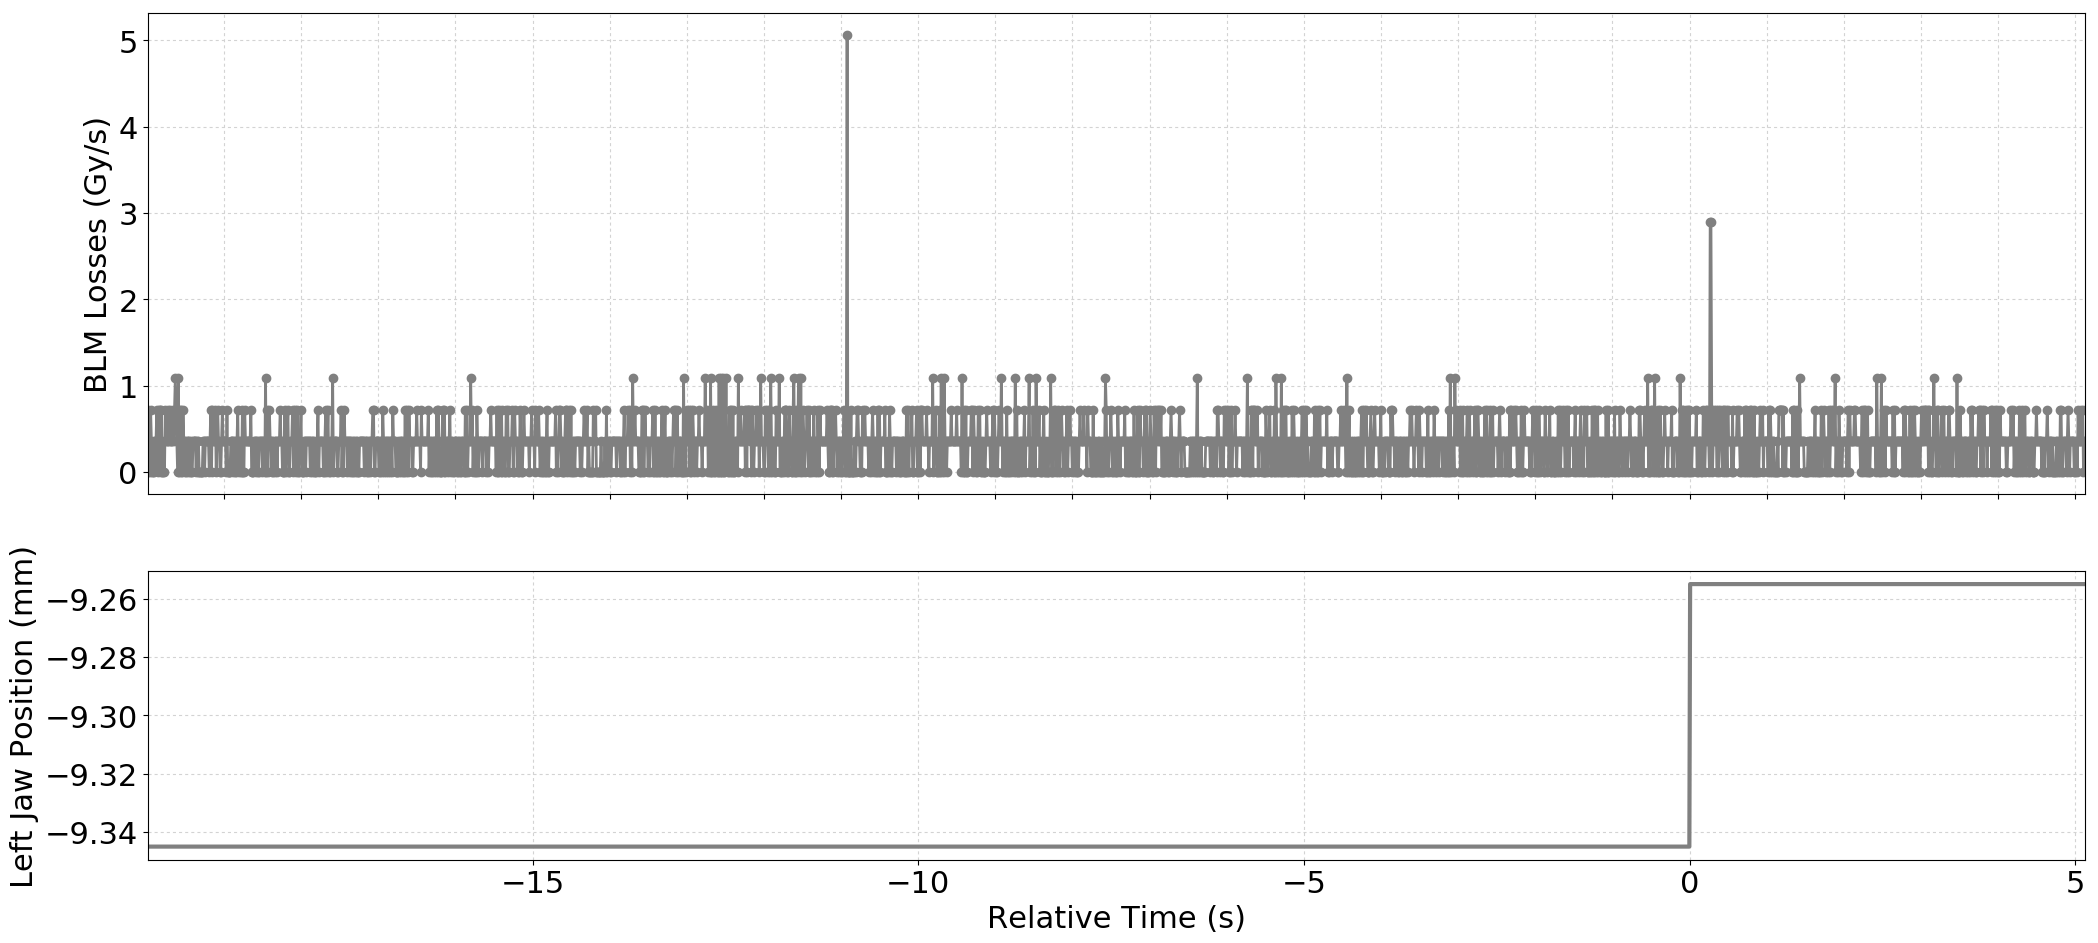

The data file committed next to this chart (first rows):
Timestamp, position, BLMTI.04L6.B2I11_TCSP.A4L6.B2
1493560475790, -9.345, 7.240000000000001e-07
1493560475800, -9.345, 0.0
1493560475810, -9.345, 3.6200000000000004e-07
1493560475820, -9.345, 0.0
1493560475830, -9.345, 7.240000000000001e-07
1493560475840, -9.345, 3.6200000000000004e-07
1493560475850, -9.345, 0.0
1493560475860, -9.345, 0.0
1493560475870, -9.345, 3.6200000000000004e-07
1493560475880, -9.345, 0.0
1493560475890, -9.345, 3.6200000000000004e-07
1493560475900, -9.345, 3.6200000000000004e-07
1493560475910, -9.345, 7.240000000000001e-07
1493560475920, -9.345, 0.0
1493560475930, -9.345, 3.6200000000000004e-07
1493560475940, -9.345, 7.240000000000001e-07
1493560475950, -9.345, 7.240000000000001e-07
1493560475960, -9.345, 0.0
1493560475970, -9.345, 7.240000000000001e-07
1493560475980, -9.345, 0.0
1493560475990, -9.345, 0.0
1493560476000, -9.345, 3.6200000000000004e-07
1493560476010, -9.345, 0.0
1493560476020, -9.345, 7.240000000000001e-07
1493560476030, -9.345, 3.6200000000000004e-07
1493560476040, -9.345, 3.6200000000000004e-07
1493560476050, -9.345, 3.6200000000000004e-07
1493560476060, -9.345, 7.240000000000001e-07
1493560476070, -9.345, 3.6200000000000004e-07
1493560476080, -9.345, 7.240000000000001e-07
1493560476090, -9.345, 3.6200000000000004e-07
1493560476100, -9.345, 3.6200000000000004e-07
1493560476110, -9.345, 3.6200000000000004e-07
1493560476120, -9.345, 7.240000000000001e-07
1493560476130, -9.345, 3.6200000000000004e-07
1493560476140, -9.345, 7.240000000000001e-07
1493560476150, -9.345, 1.0859999999999999e-06
1493560476160, -9.345, 7.240000000000001e-07
1493560476170, -9.345, 3.6200000000000004e-07
1493560476180, -9.345, 0.0
1493560476190, -9.345, 1.0859999999999999e-06
1493560476200, -9.345, 0.0
1493560476210, -9.345, 7.240000000000001e-07
1493560476220, -9.345, 0.0
1493560476230, -9.345, 7.240000000000001e-07
1493560476240, -9.345, 0.0
1493560476250, -9.345, 7.240000000000001e-07
1493560476260, -9.345, 3.6200000000000004e-07
1493560476270, -9.345, 3.6200000000000004e-07
1493560476280, -9.345, 0.0
1493560476290, -9.345, 0.0
1493560476300, -9.345, 3.6200000000000004e-07
1493560476310, -9.345, 3.6200000000000004e-07
1493560476320, -9.345, 0.0
1493560476330, -9.345, 3.6200000000000004e-07
1493560476340, -9.345, 0.0
1493560476350, -9.345, 3.6200000000000004e-07
1493560476360, -9.345, 0.0
1493560476370, -9.345, 0.0
1493560476380, -9.345, 3.6200000000000004e-07
... 2,453 more rows
